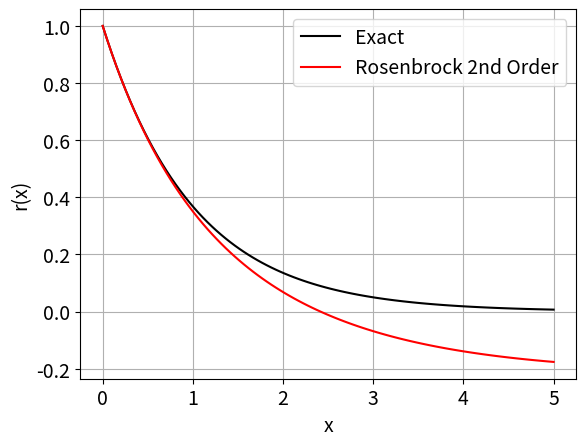
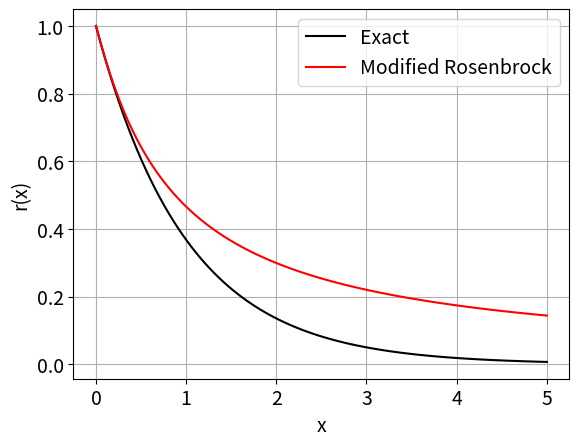
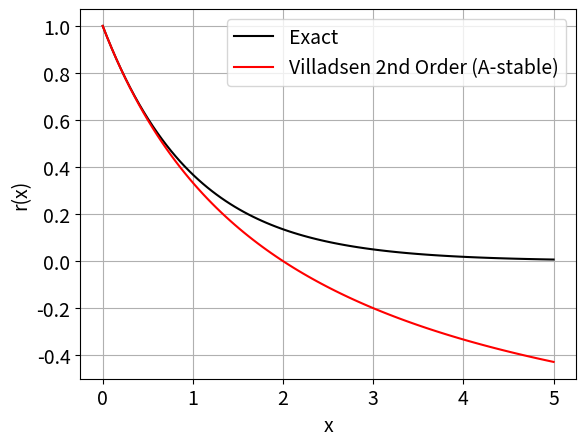
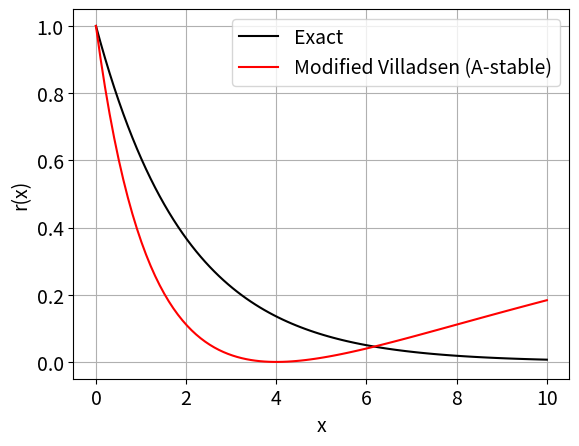
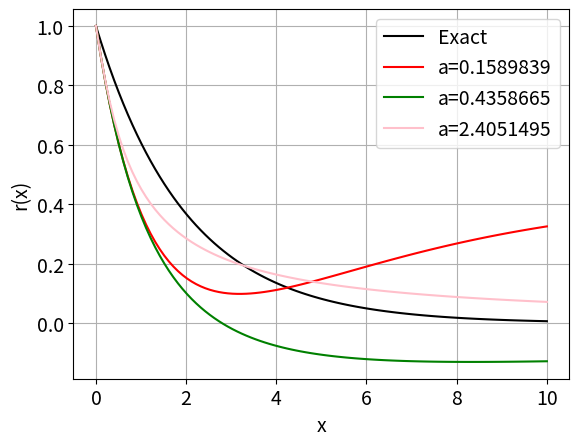
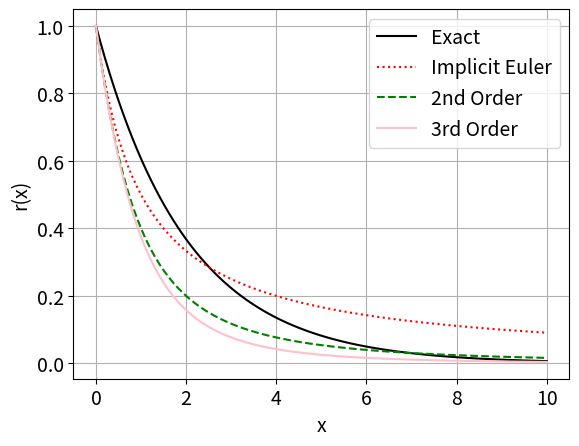

These charts were generated, in order, by the following Python code:
#!/usr/bin/env python3
# -*- coding: utf-8 -*-
"""
Created on Mon Oct 21 19:15:52 2024

@author: swapnilsharma
"""

import numpy as np
import matplotlib.pyplot as plt

x=np.linspace(0,5,100)

exact=np.exp(-x)

a=1-1/2**0.5

RosenBrock_2nd_order= (1+x*(2*a-1))/(1+a*x)**2

plt.figure(1,dpi=600)
plt.plot(x,exact,color='black')
plt.plot(x,RosenBrock_2nd_order,color='red')
plt.legend(['Exact','Rosenbrock 2nd Order'],fontsize=14)
plt.ylabel('r(x)',fontsize=14)
plt.xlabel('x',fontsize=14)
plt.xticks(fontsize=14)
plt.yticks(fontsize=14)
plt.grid()
plt.savefig('Figure4.7_a.png')
plt.show()

a=1+1/2**0.5

Modified_RosenBrock= (1+x*(2*a-1))/(1+a*x)**2

plt.figure(2,dpi=600)
plt.plot(x,exact,color='black')
plt.plot(x,Modified_RosenBrock,color='red')
plt.legend(['Exact','Modified Rosenbrock'],fontsize=14)
plt.ylabel('r(x)',fontsize=14)
plt.xlabel('x',fontsize=14)
plt.xticks(fontsize=14)
plt.yticks(fontsize=14)
plt.grid()
plt.savefig('Figure4.7_b.png')
plt.show()

a=0.5

Villadsen_2nd_order = (1+(2*a-1)*x+x*x*(a**2-2*a+0.5))/(1+a*x)**2

plt.figure(3,dpi=600)
plt.plot(x,exact,color='black')
plt.plot(x,Villadsen_2nd_order,color='red')
plt.legend(['Exact','Villadsen 2nd Order (A-stable)'],fontsize=14)
plt.ylabel('r(x)',fontsize=14)
plt.xlabel('x',fontsize=14)
plt.xticks(fontsize=14)
plt.yticks(fontsize=14)
plt.grid()
plt.savefig('Figure4.7_c.png')
plt.show()

a=0.25
x=np.linspace(0,10,100)
Modified_Villadsen = (1+(2*a-1)*x+x*x*(a**2-2*a+0.5))/(1+a*x)**2

plt.figure(4,dpi=600)
plt.plot(x,exact,color='black')
plt.plot(x,Modified_Villadsen,color='red')
plt.legend(['Exact','Modified Villadsen (A-stable)'],fontsize=14)
plt.ylabel('r(x)',fontsize=14)
plt.xlabel('x',fontsize=14)
plt.xticks(fontsize=14)
plt.yticks(fontsize=14)
plt.grid()
plt.savefig('Figure4.7_d.png')
plt.show()

#roots of equation:  A^3-3A^2+1.5A-1/6=0
A=[0.1589839,0.4358665,2.4051495]

def Michelsen(i,x):
    b=A[i]
    return ((3*b**2-3*b+0.5)*x**2+x*(3*b-1)+1)/(1+b*x)**3 
    
plt.figure(5,dpi=600)
plt.plot(x,exact,color='black')
plt.plot(x,Michelsen(0,x),color='red')
plt.plot(x,Michelsen(1,x),color='green')
plt.plot(x,Michelsen(2,x),color='pink')
plt.legend(['Exact','a=0.1589839','a=0.4358665','a=2.4051495'],fontsize=14)
plt.ylabel('r(x)',fontsize=14)
plt.xlabel('x',fontsize=14)
plt.xticks(fontsize=14)
plt.yticks(fontsize=14)
plt.grid()
plt.savefig('Figure4.7_e.png')
plt.show()

plt.figure(6,dpi=600)
plt.plot(x,exact,color='black')
plt.plot(x,1/(1+x),color='red',linestyle=':')
plt.plot(x,1/(1+x+0.5*x**2),color='green',linestyle='--')
plt.plot(x,1/(1+x+0.5*x**2+1/6*x**3),color='pink')
plt.legend(['Exact','Implicit Euler','2nd Order','3rd Order'],fontsize=14)
plt.ylabel('r(x)',fontsize=14)
plt.xlabel('x',fontsize=14)
plt.xticks(fontsize=14)
plt.yticks(fontsize=14)
plt.grid()
plt.savefig('Figure4.7_f.png')
plt.show()